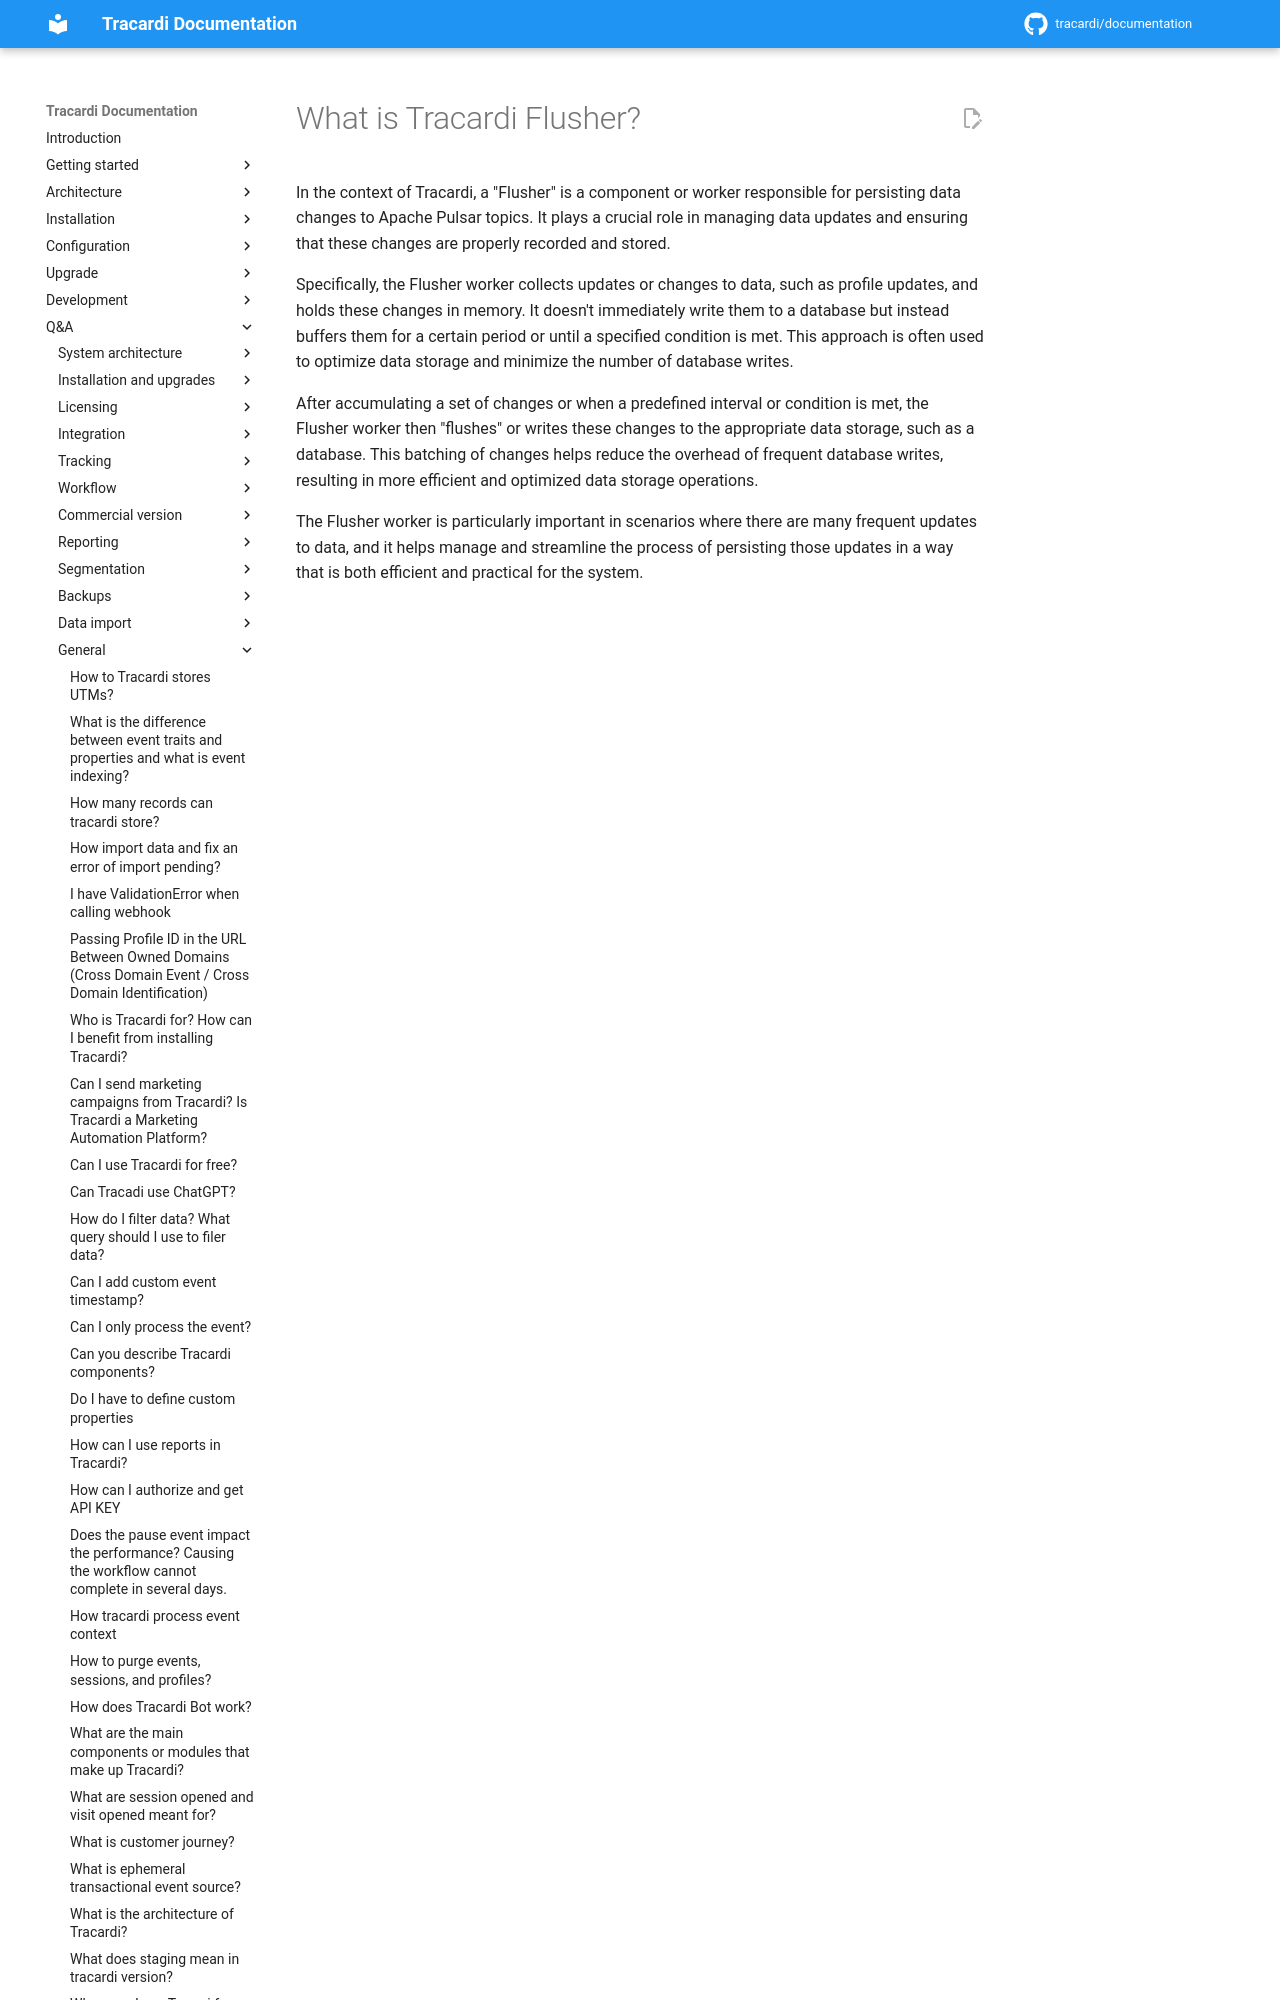

repository: Tracardi/documentation · page: 1.1.x/qa/what_is_tracardi_flusher/index.html · generator: mkdocs

# What is Tracardi Flusher?

In the context of Tracardi, a "Flusher" is a component or worker responsible for persisting data changes to Apache
Pulsar topics. It plays a crucial role in managing data updates and ensuring t
